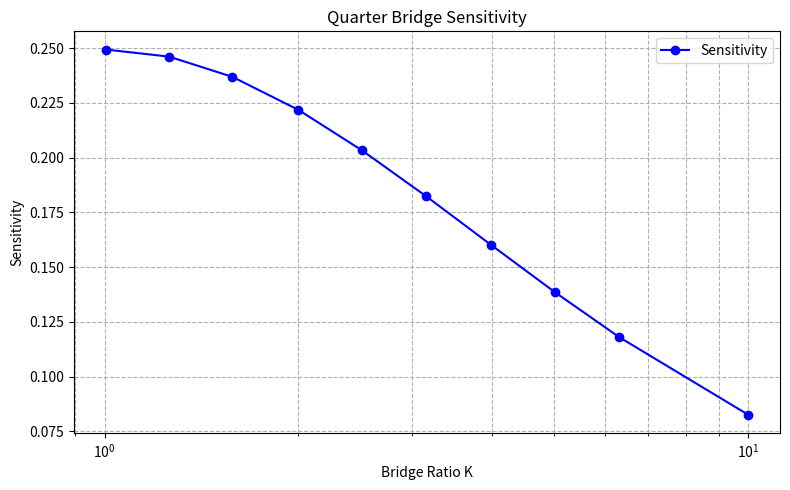

Source code (Python):
# -*- coding: utf-8 -*-
"""
Created on Thu Jan 22 15:55:38 2026

[redacted]
"""
import matplotlib.pyplot as plt
import numpy as np

def main():
    #p2()
    p3()
    pass

def p3a():
    # Parameters
    Vref = 10       # reference voltage
    R0 = 120        # base resistance of active gauge
    R_dummy = 120   # dummy gauge or opposite arm
    strain = np.linspace(0, 0.02, 11)  # 0 to 2% strain
    
    # Active gauge resistance
    R_active = R0 * (1 + strain)
    print(R_active)
    
    # Wheatstone bridge output (half-bridge)
    Vout = Vref * (R_dummy / (R_active + R_dummy) - 0.5)
    
    # Plot
    plt.figure(figsize=(8,5))
    plt.plot(strain*100, Vout, 'o-', color='purple')
    plt.xlabel('Strain (%)')
    plt.ylabel('Bridge Output Vout (V)')
    plt.title('Wheatstone Bridge Output vs Strain')
    plt.grid(True)
    plt.show()
    
def p3():
    orig_r = np.array([350,441,553,700,879,1106,1393,1754,2209,3497])
    r_plus_2 = orig_r + 2
    r0 = 350 
    
    vout = orig_r / (orig_r + r0)
    vout_plus_2 = r_plus_2 / (r_plus_2 + r0)
    
    delta_vout = vout_plus_2 - vout
    
    sensitivity = delta_vout * orig_r / 2
    
    k = np.array([1.006,1.26,1.58,2,2.51,3.16,3.98,5.01,6.31,9.997])
    
    # plot
    plt.figure(figsize=(8,5))
    plt.plot(k, sensitivity, marker='o', linestyle='-', color='blue', label='Sensitivity')
    
    plt.xlabel('Bridge Ratio K')
    plt.ylabel('Sensitivity')
    plt.title('Quarter Bridge Sensitivity')
    plt.xscale('log')
    plt.grid(True, which="both", ls="--")
    plt.legend()
    
    plt.tight_layout()
    plt.show()
    
    

def p2():
    r_0 = 350                   # Ohms
    r_s = np.array([352, 441, 553, 700, 879, 1106, 1393, 1754, 2209, 3499])  # sensor resistances
    v_out = np.array([0.014, 0.575, 1.124, 1.667, 2.152, 2.596, 2.992, 3.336, 3.632, 4.091])  # measured output
    delta_r = r_s - r_0
    
    # Sensitivity calculation
    sensitivity = v_out / delta_r
    
    
    # Calculate k values
    k_values = r_s / r_0
    
    # Plot Sensitivity vs k
    plt.figure(figsize=(8,5))
    plt.plot(k_values, sensitivity, 'o-', color='purple')
    plt.xlabel('Bridge Ratio k')
    plt.ylabel('Sensitivity S (V/Ω)')
    plt.title('Wheatstone Bridge Sensitivity vs Bridge Ratio')
    plt.xscale('log')
    plt.grid(True, which='both', linestyle='--', linewidth=0.5)
    plt.show()
    

if __name__ == "__main__":
    main()